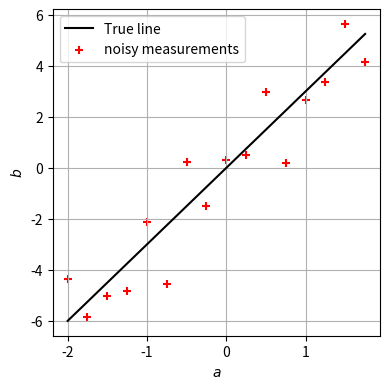

Reproduce this figure in Python. (Note: this script raises an exception after producing the figure.)
import numpy as np
import matplotlib.pyplot as plt


# Initialize random number generator
rng = np.random.RandomState(1)


x = 3  # True slope
a = np.arange(-2, 2, 0.25).reshape(-1, 1)

# Add noise
b = a*x + rng.randn(a.size).reshape(-1, 1)

plt.figure(figsize=(4, 4))

plt.plot(a, x*a, color='k', label='True line')
plt.scatter(a, b, marker='+', color='r', label='noisy measurements')

plt.xlabel('$a$')
plt.ylabel('$b$')
plt.grid()
plt.legend()
plt.tight_layout()
plt.savefig('../../plots/fig_1_9_py.pdf')
plt.savefig('../../plots/fig_1_9_py.png')
plt.show()
